Image classification data set "dataset" (ankitshanbhog/MediPlant on GitHub). Class labels (13): aloe vera, amla, ashwagandha, ayapana, brahmi, gotu kola, moringa, multi vitamin plant, neem, rosemary, sarpagandha, tulsi, wood apple.

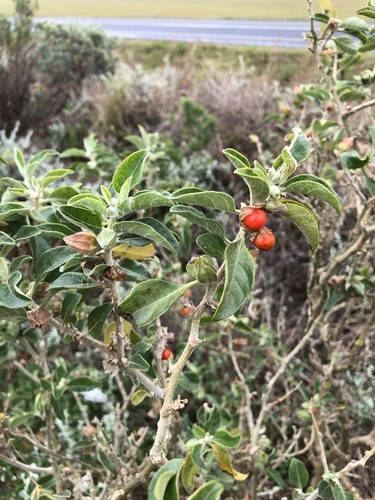
Label: ashwagandha

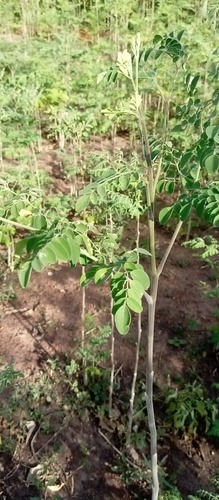
Label: moringa

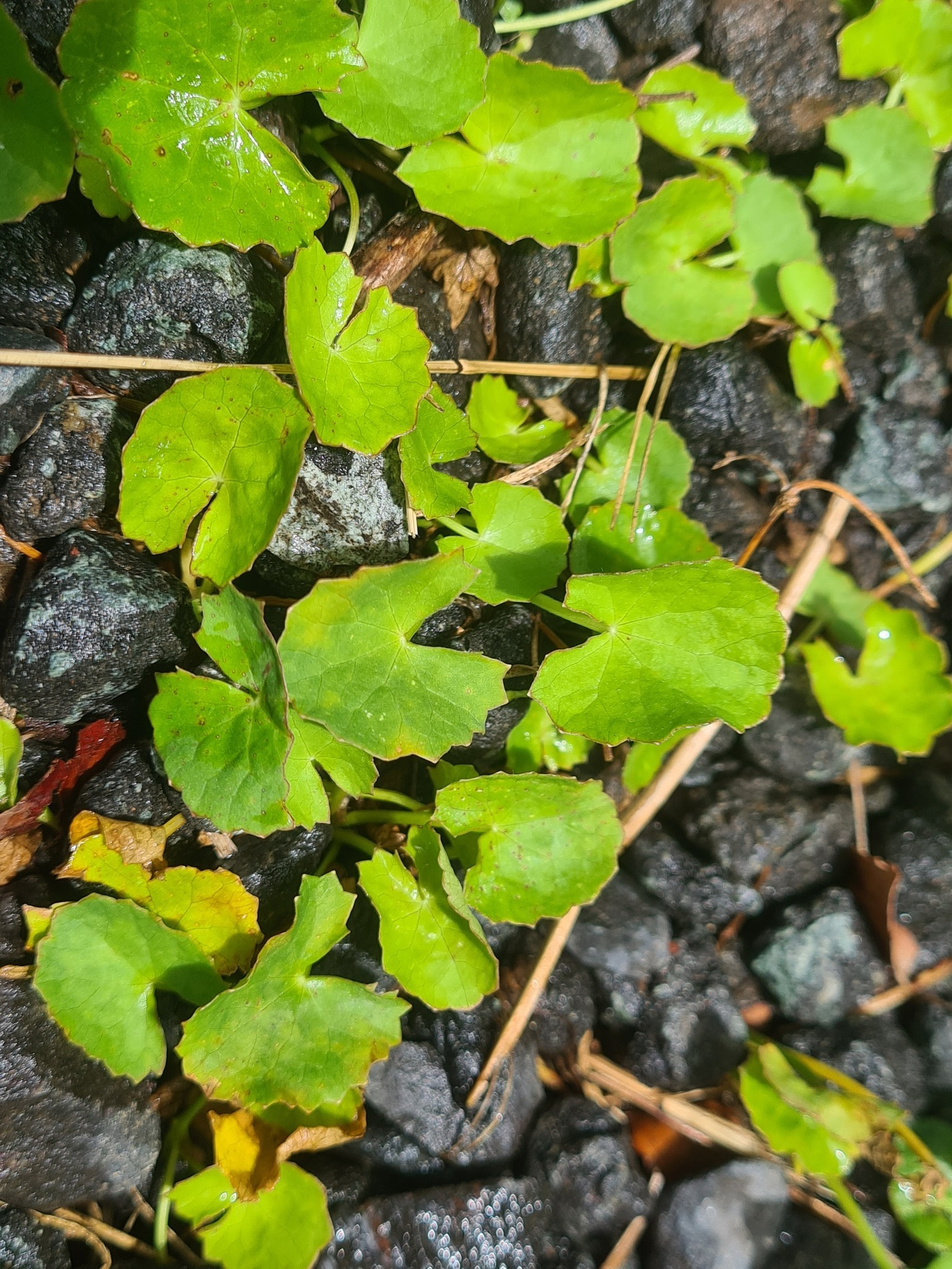
Label: gotu kola

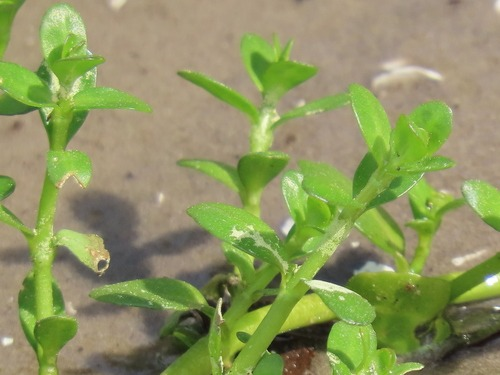
Label: brahmi

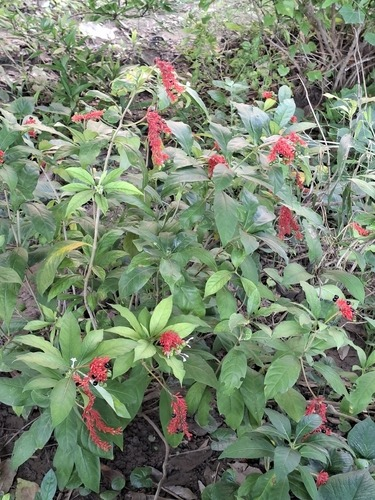
Label: sarpagandha

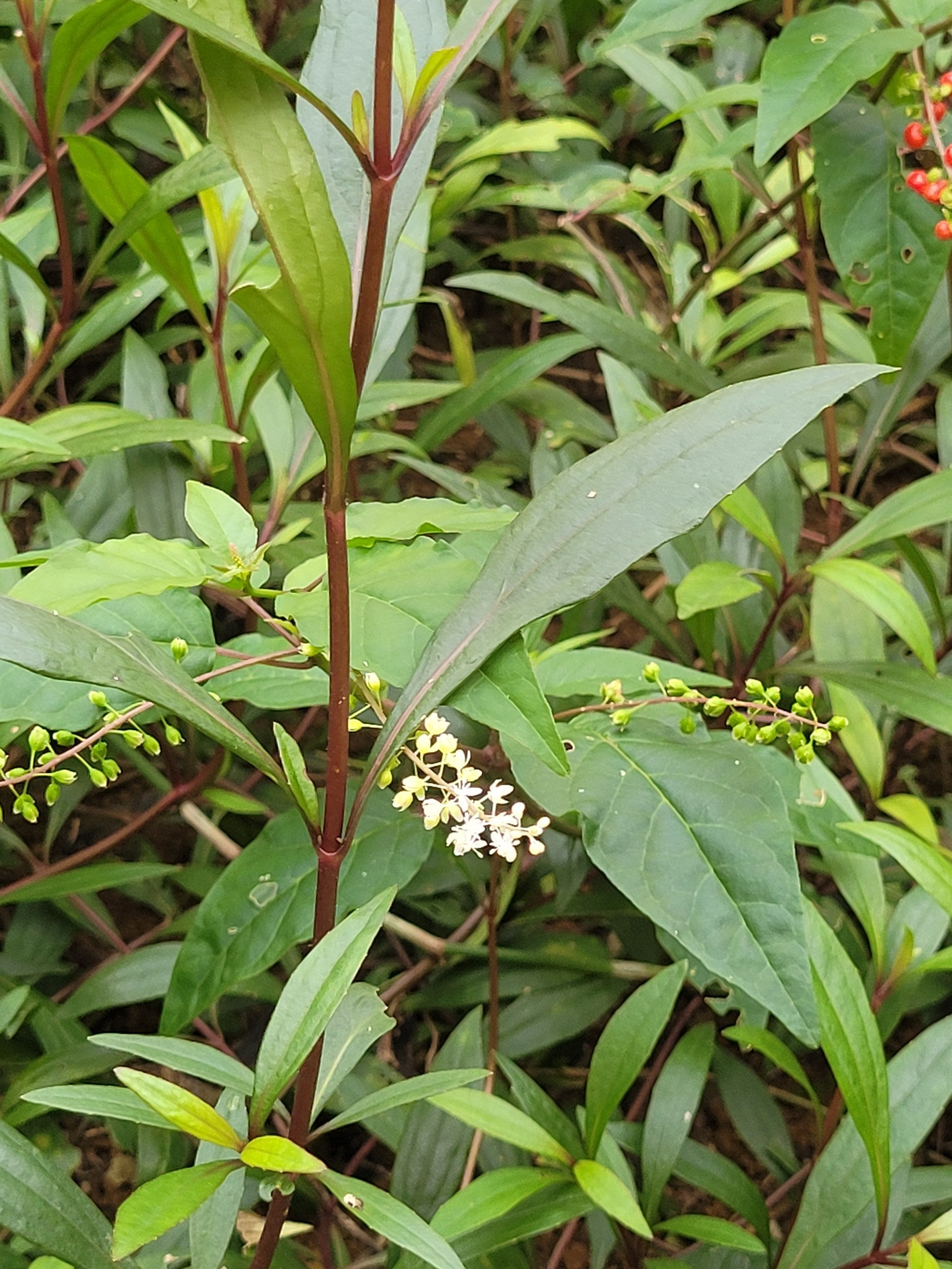
Label: ayapana
